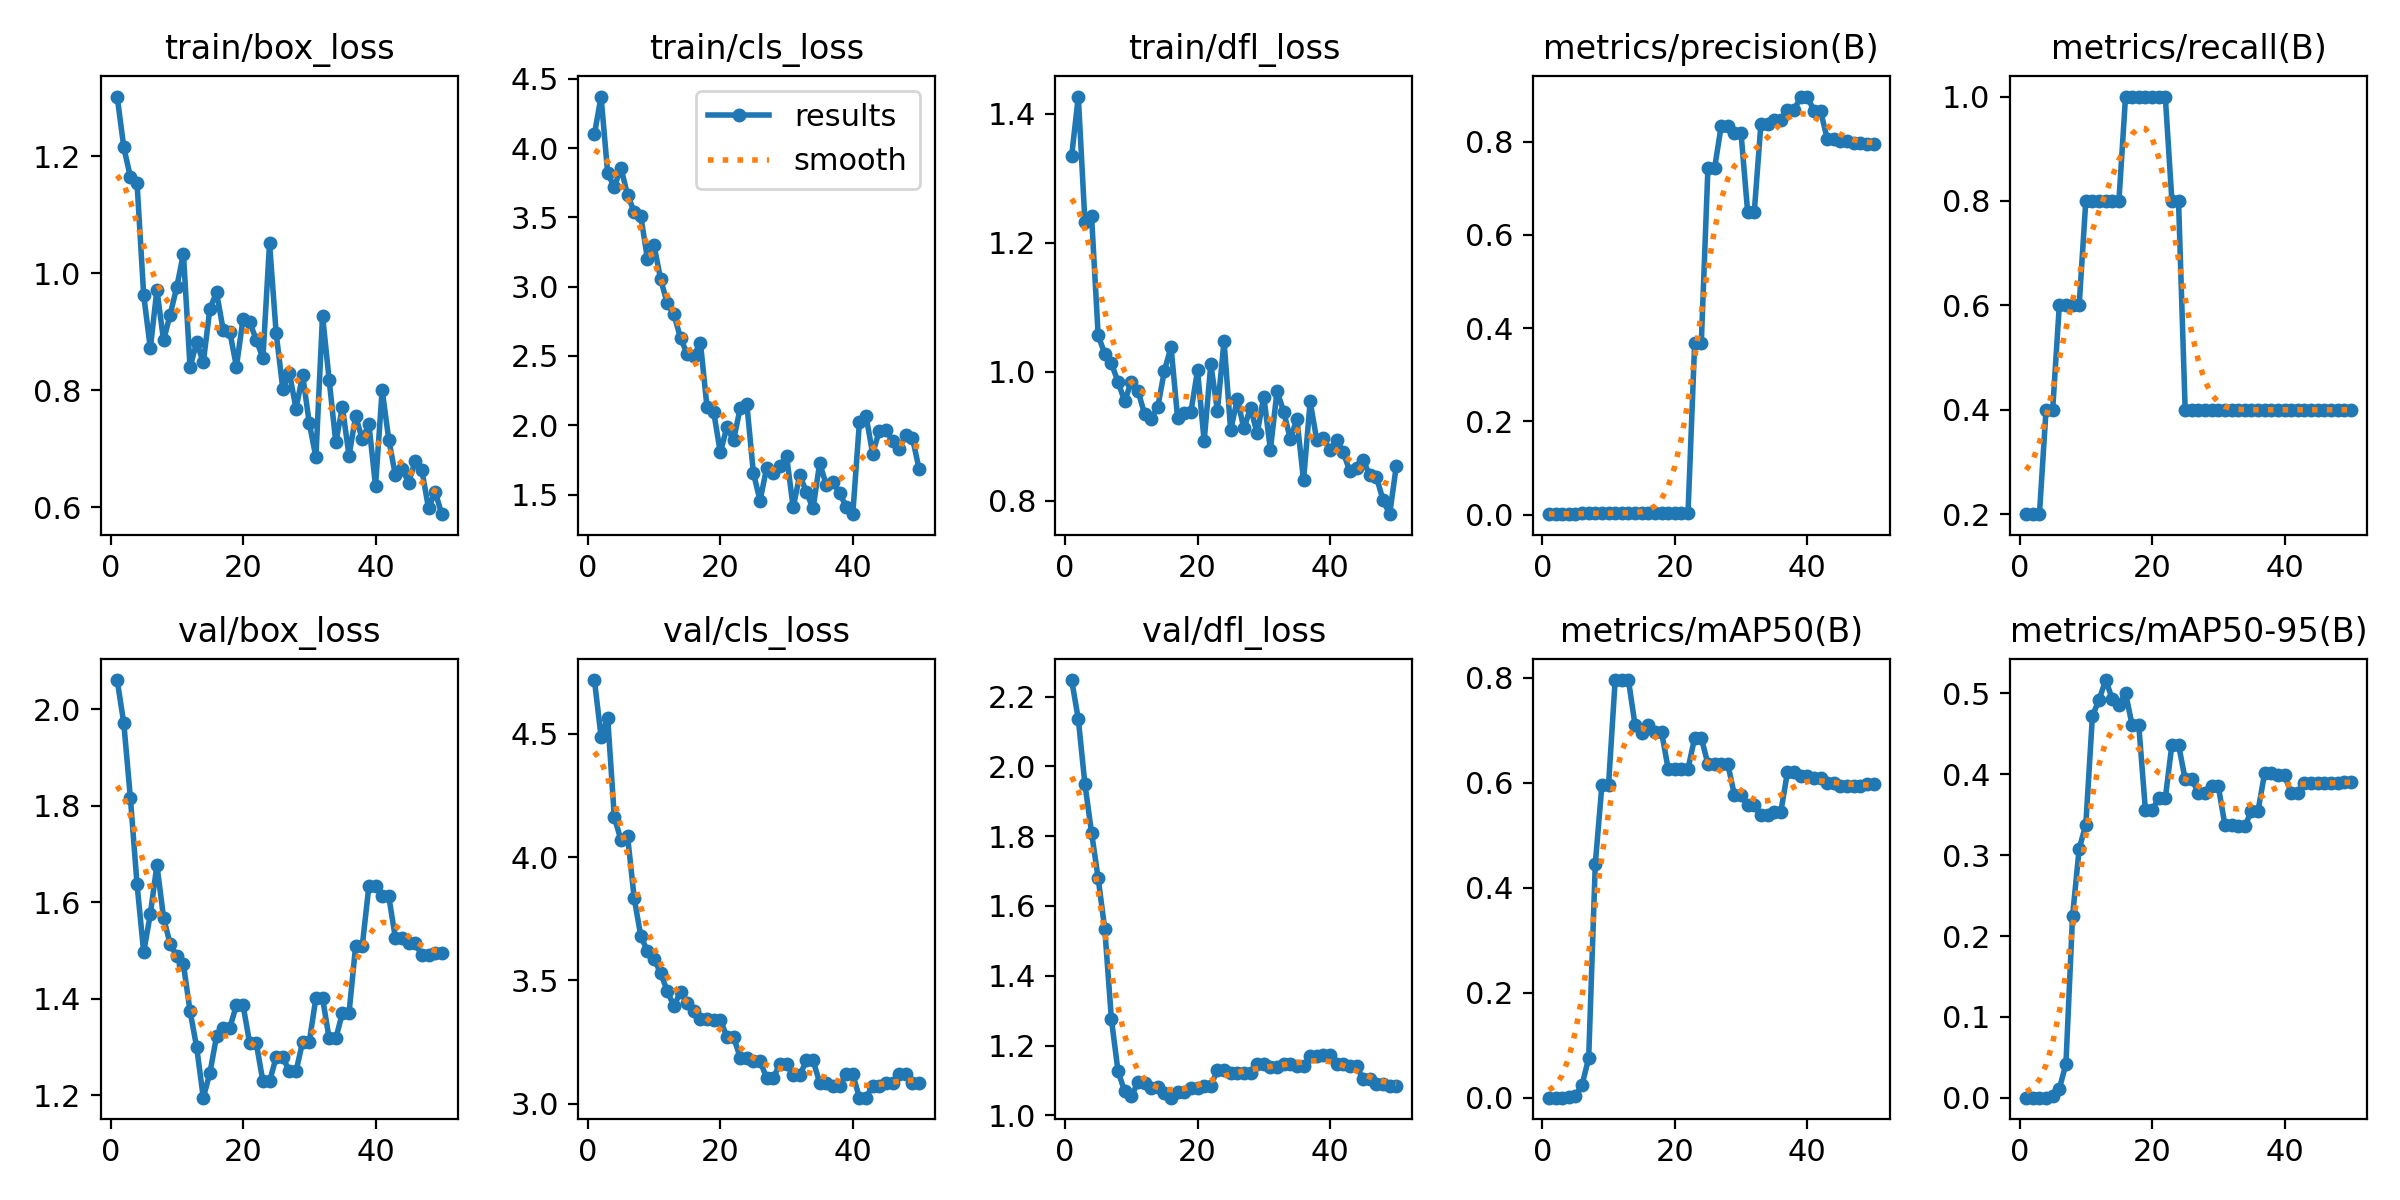

Source data for this figure (header and first rows):
epoch, time, train/box_loss, train/cls_loss, train/dfl_loss, metrics/precision(B), metrics/recall(B), metrics/mAP50(B), metrics/mAP50-95(B), val/box_loss, val/cls_loss, val/dfl_loss, lr/pg0, lr/pg1, lr/pg2
1, 15.94, 1.302, 4.099, 1.335, 0.00083, 0.2, 0.00058, 0.00029, 2.06, 4.718, 2.248, 0, 0, 0
2, 24.97, 1.216, 4.372, 1.426, 0.00083, 0.2, 0.00058, 0.00029, 1.97, 4.489, 2.135, 1.9604e-05, 1.9604e-05, 1.9604e-05
3, 31.94, 1.165, 3.819, 1.232, 0.00083, 0.2, 0.00057, 0.00029, 1.815, 4.566, 1.949, 3.8416e-05, 3.8416e-05, 3.8416e-05
4, 38.25, 1.154, 3.718, 1.241, 0.00167, 0.4, 0.00149, 0.00044, 1.637, 4.163, 1.81, 5.6436e-05, 5.6436e-05, 5.6436e-05
5, 44.28, 0.9635, 3.86, 1.056, 0.00167, 0.4, 0.00468, 0.00199, 1.496, 4.069, 1.679, 7.3664e-05, 7.3664e-05, 7.3664e-05
6, 50.57, 0.8722, 3.661, 1.028, 0.0025, 0.6, 0.02499, 0.01121, 1.575, 4.087, 1.533, 9.01e-05, 9.01e-05, 9.01e-05
7, 57.05, 0.9721, 3.541, 1.013, 0.0025, 0.6, 0.07572, 0.04179, 1.677, 3.834, 1.275, 0.0001057, 0.0001057, 0.0001057
8, 63.32, 0.8856, 3.509, 0.9845, 0.0025, 0.6, 0.4455, 0.2246, 1.568, 3.68, 1.126, 0.0001206, 0.0001206, 0.0001206
9, 69.65, 0.9297, 3.202, 0.9543, 0.0025, 0.6, 0.5955, 0.3079, 1.513, 3.619, 1.069, 0.0001347, 0.0001347, 0.0001347
10, 75.92, 0.9769, 3.297, 0.9847, 0.00333, 0.8, 0.596, 0.3374, 1.488, 3.585, 1.054, 0.0001479, 0.0001479, 0.0001479
11, 82.27, 1.034, 3.053, 0.9708, 0.00333, 0.8, 0.7954, 0.472, 1.471, 3.531, 1.095, 0.0001604, 0.0001604, 0.0001604
12, 88.47, 0.8393, 2.879, 0.9349, 0.00333, 0.8, 0.7954, 0.4918, 1.374, 3.456, 1.091, 0.0001721, 0.0001721, 0.0001721
13, 94.61, 0.8827, 2.801, 0.9275, 0.00333, 0.8, 0.7954, 0.5163, 1.299, 3.397, 1.079, 0.000183, 0.000183, 0.000183
14, 100.7, 0.8479, 2.629, 0.9454, 0.00333, 0.8, 0.7096, 0.493, 1.195, 3.453, 1.081, 0.0001931, 0.0001931, 0.0001931
15, 106.7, 0.9401, 2.515, 1.002, 0.00333, 0.8, 0.6954, 0.4858, 1.246, 3.411, 1.062, 0.0002024, 0.0002024, 0.0002024
16, 112.8, 0.9676, 2.502, 1.038, 0.00417, 1, 0.7106, 0.5005, 1.322, 3.377, 1.05, 0.0002109, 0.0002109, 0.0002109
17, 118.9, 0.904, 2.596, 0.9277, 0.00417, 1, 0.6965, 0.4602, 1.339, 3.344, 1.068, 0.0002186, 0.0002186, 0.0002186
18, 124.9, 0.9002, 2.128, 0.9356, 0.00417, 1, 0.6965, 0.4602, 1.339, 3.344, 1.068, 0.0002256, 0.0002256, 0.0002256
19, 131, 0.8408, 2.098, 0.9381, 0.00417, 1, 0.6265, 0.3555, 1.386, 3.34, 1.078, 0.0002317, 0.0002317, 0.0002317
20, 137.6, 0.9224, 1.804, 1.002, 0.00417, 1, 0.6265, 0.3555, 1.386, 3.34, 1.078, 0.000237, 0.000237, 0.000237
21, 144.5, 0.917, 1.986, 0.8923, 0.00417, 1, 0.6266, 0.3701, 1.308, 3.272, 1.084, 0.0002416, 0.0002416, 0.0002416
22, 151.1, 0.8865, 1.892, 1.012, 0.00417, 1, 0.6266, 0.3701, 1.308, 3.272, 1.084, 0.0002454, 0.0002454, 0.0002454
23, 157.7, 0.8552, 2.123, 0.9397, 0.3672, 0.8, 0.6855, 0.4367, 1.228, 3.187, 1.13, 0.0002483, 0.0002483, 0.0002483
24, 164, 1.052, 2.156, 1.048, 0.3672, 0.8, 0.6855, 0.4367, 1.228, 3.187, 1.13, 0.0002505, 0.0002505, 0.0002505
25, 170.7, 0.8979, 1.655, 0.9094, 0.7422, 0.4, 0.6356, 0.3937, 1.278, 3.175, 1.121, 0.0002519, 0.0002519, 0.0002519
26, 177.4, 0.8032, 1.457, 0.9576, 0.7422, 0.4, 0.6356, 0.3937, 1.278, 3.175, 1.121, 0.0002525, 0.0002525, 0.0002525
27, 184.6, 0.8295, 1.693, 0.9122, 0.8329, 0.4, 0.6356, 0.377, 1.249, 3.103, 1.121, 0.0002523, 0.0002523, 0.0002523
28, 191.1, 0.7691, 1.655, 0.9444, 0.8329, 0.4, 0.6356, 0.377, 1.249, 3.103, 1.121, 0.0002513, 0.0002513, 0.0002513
29, 197.8, 0.8263, 1.703, 0.9045, 0.8174, 0.4, 0.5766, 0.3851, 1.311, 3.163, 1.146, 0.0002495, 0.0002495, 0.0002495
30, 204.4, 0.744, 1.781, 0.9617, 0.8174, 0.4, 0.5766, 0.3851, 1.311, 3.163, 1.146, 0.000247, 0.000247, 0.000247
31, 211, 0.6858, 1.408, 0.8792, 0.649, 0.4, 0.5567, 0.3373, 1.401, 3.115, 1.139, 0.0002436, 0.0002436, 0.0002436
32, 217.3, 0.928, 1.641, 0.9702, 0.649, 0.4, 0.5567, 0.3373, 1.401, 3.115, 1.139, 0.0002394, 0.0002394, 0.0002394
33, 223.8, 0.8179, 1.518, 0.9384, 0.8377, 0.4, 0.5384, 0.3354, 1.317, 3.176, 1.148, 0.0002345, 0.0002345, 0.0002345
34, 230.2, 0.7116, 1.4, 0.8962, 0.8377, 0.4, 0.5384, 0.3354, 1.317, 3.176, 1.148, 0.0002288, 0.0002288, 0.0002288
35, 236.7, 0.7711, 1.726, 0.9268, 0.8472, 0.4, 0.544, 0.3547, 1.37, 3.086, 1.14, 0.0002222, 0.0002222, 0.0002222
36, 243.3, 0.6886, 1.572, 0.8322, 0.8472, 0.4, 0.544, 0.3547, 1.37, 3.086, 1.14, 0.0002149, 0.0002149, 0.0002149
37, 249.7, 0.7558, 1.591, 0.9541, 0.8668, 0.4, 0.6195, 0.4015, 1.509, 3.074, 1.17, 0.0002068, 0.0002068, 0.0002068
38, 256.3, 0.7167, 1.513, 0.8942, 0.8668, 0.4, 0.6195, 0.4015, 1.509, 3.074, 1.17, 0.0001979, 0.0001979, 0.0001979
39, 262.9, 0.7425, 1.413, 0.897, 0.8965, 0.4, 0.6135, 0.3987, 1.633, 3.12, 1.172, 0.0001882, 0.0001882, 0.0001882
40, 269.8, 0.6364, 1.359, 0.8789, 0.8965, 0.4, 0.6135, 0.3987, 1.633, 3.12, 1.172, 0.0001777, 0.0001777, 0.0001777
41, 276.5, 0.8009, 2.022, 0.8948, 0.866, 0.4, 0.6083, 0.377, 1.612, 3.025, 1.148, 0.0001664, 0.0001664, 0.0001664
42, 283.1, 0.716, 2.068, 0.8751, 0.866, 0.4, 0.6083, 0.377, 1.612, 3.025, 1.148, 0.0001543, 0.0001543, 0.0001543
43, 289.5, 0.6547, 1.795, 0.8457, 0.8064, 0.4, 0.6001, 0.3889, 1.525, 3.074, 1.14, 0.0001415, 0.0001415, 0.0001415
44, 295.9, 0.6661, 1.96, 0.8513, 0.8064, 0.4, 0.6001, 0.3889, 1.525, 3.074, 1.14, 0.0001278, 0.0001278, 0.0001278
45, 302.4, 0.6426, 1.963, 0.8633, 0.8018, 0.4, 0.5939, 0.3892, 1.515, 3.084, 1.105, 0.0001133, 0.0001133, 0.0001133
46, 308.7, 0.6794, 1.888, 0.8395, 0.8018, 0.4, 0.5939, 0.3892, 1.515, 3.084, 1.105, 9.81e-05, 9.81e-05, 9.81e-05
47, 315.2, 0.6633, 1.829, 0.8374, 0.797, 0.4, 0.5939, 0.3892, 1.49, 3.122, 1.089, 8.2064e-05, 8.2064e-05, 8.2064e-05
48, 321.5, 0.5987, 1.93, 0.8015, 0.797, 0.4, 0.5939, 0.3892, 1.49, 3.122, 1.089, 6.5236e-05, 6.5236e-05, 6.5236e-05
49, 328.4, 0.6269, 1.91, 0.7795, 0.795, 0.4, 0.5968, 0.3909, 1.494, 3.085, 1.084, 4.7616e-05, 4.7616e-05, 4.7616e-05
50, 334.8, 0.5885, 1.687, 0.8538, 0.795, 0.4, 0.5968, 0.3909, 1.494, 3.085, 1.084, 2.9204e-05, 2.9204e-05, 2.9204e-05
